Dataset: My_datasheet (GitHub, AndersonBenitesKoW/Proyecto_Paltas). Classes: first quality, second quality, third quality.

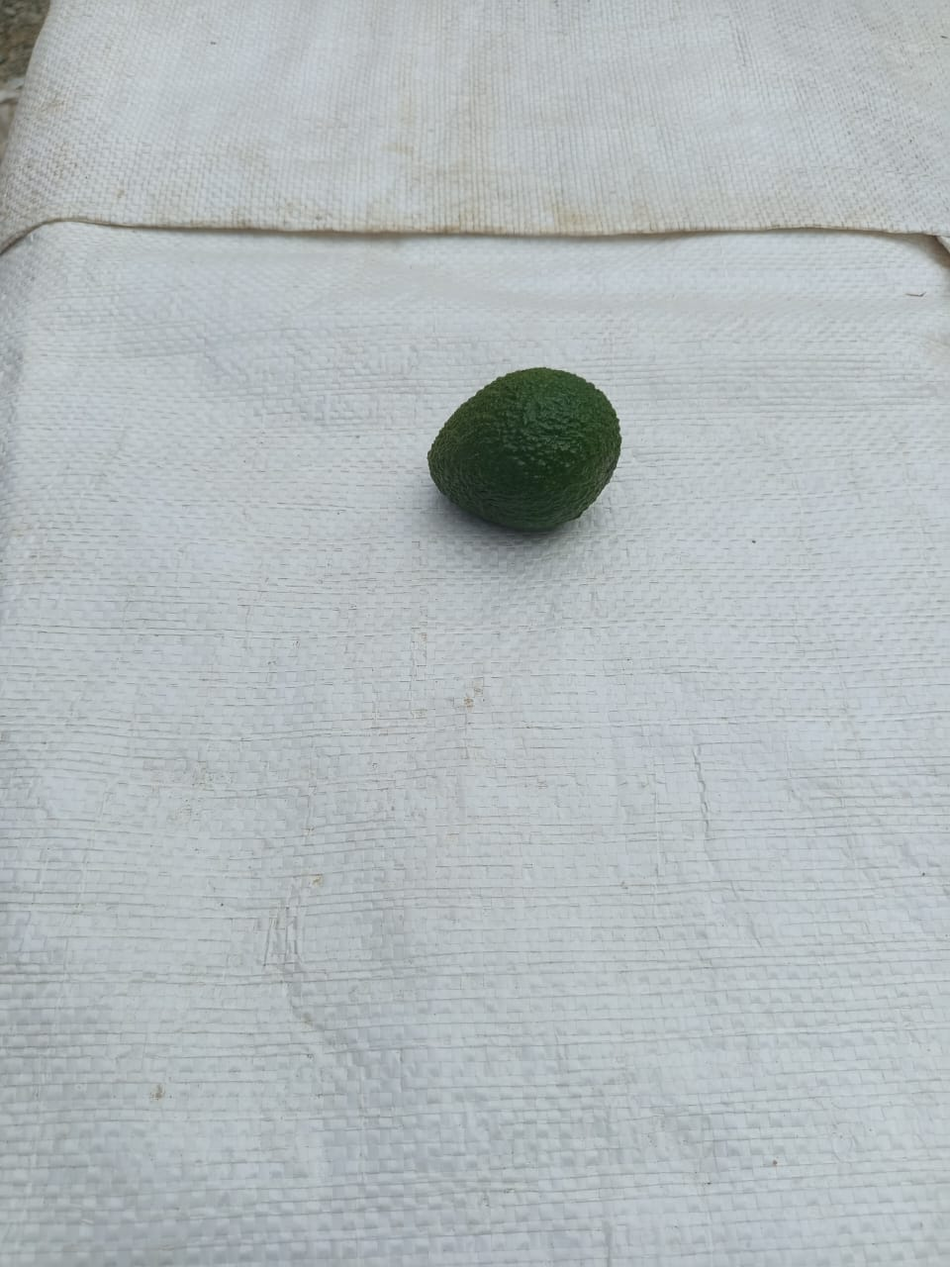
Label: second quality

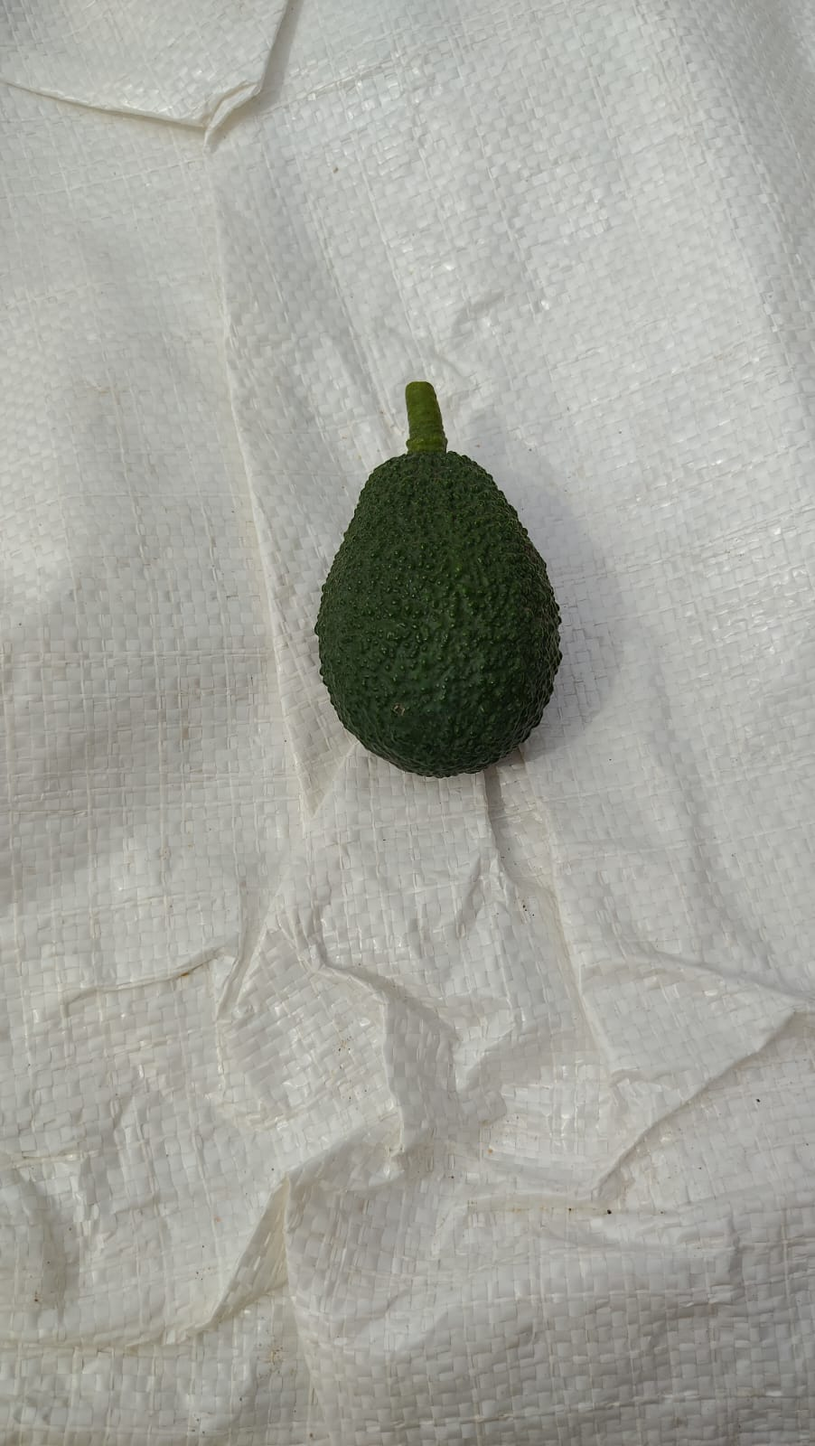
Label: first quality

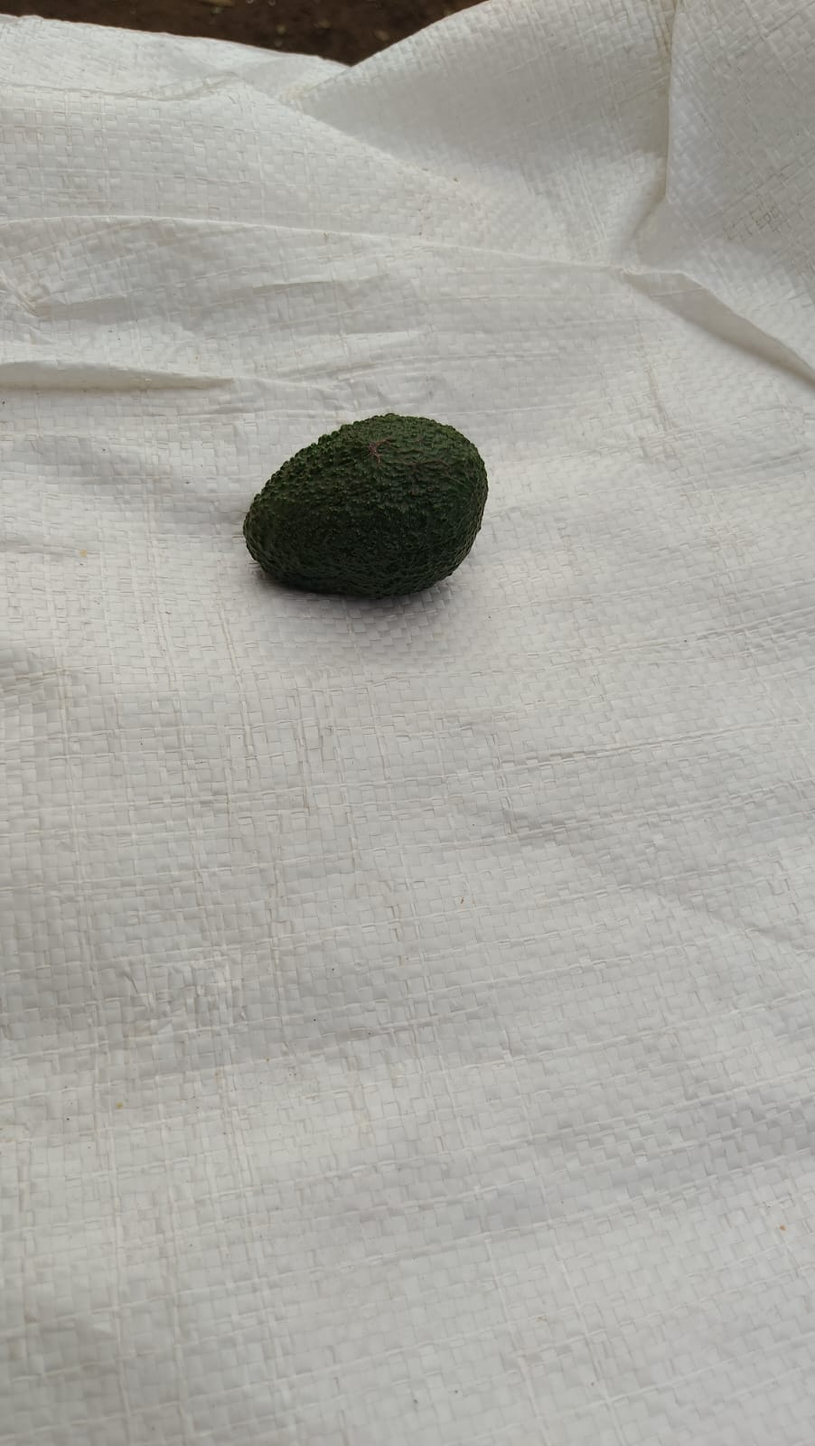
Label: third quality

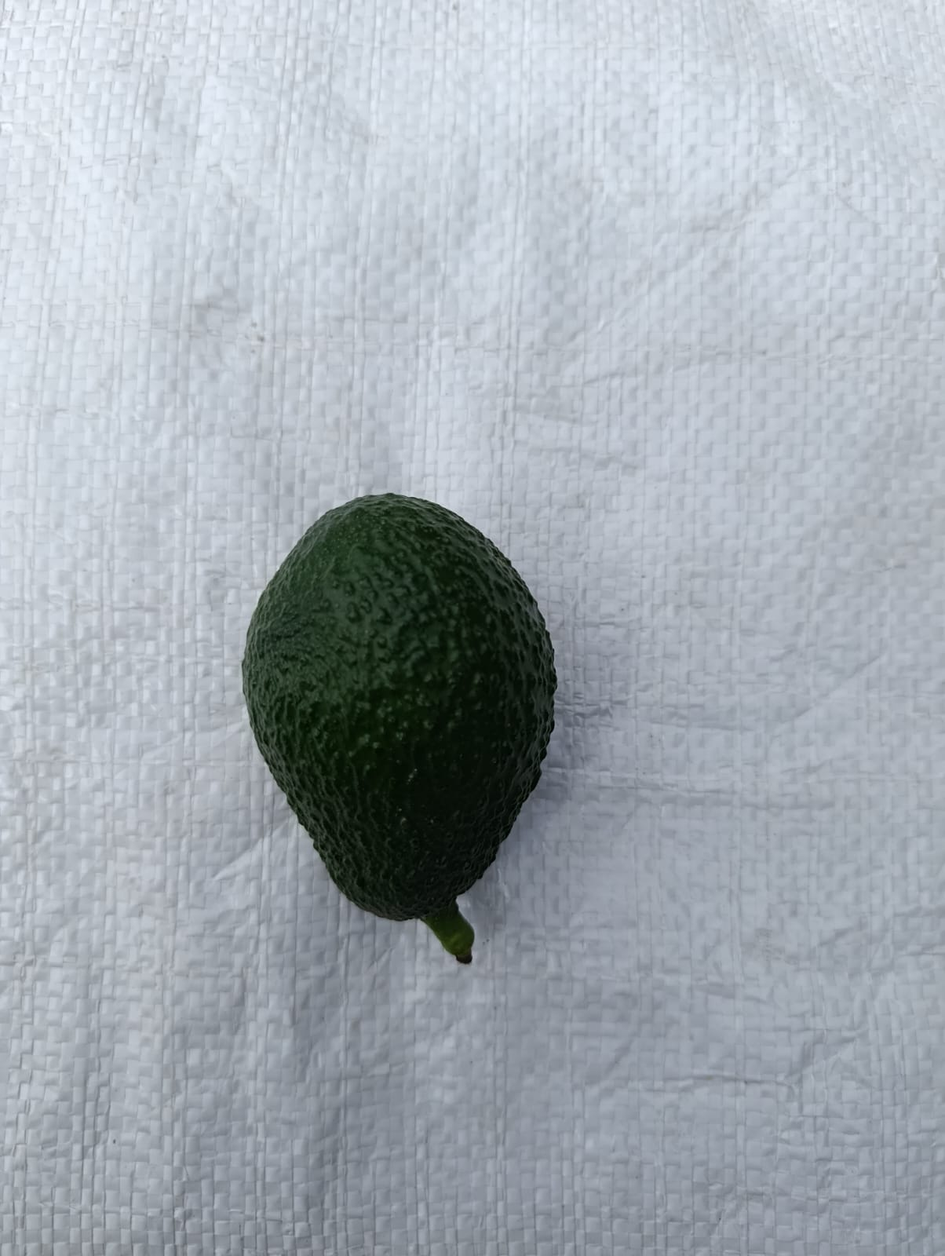
Label: first quality

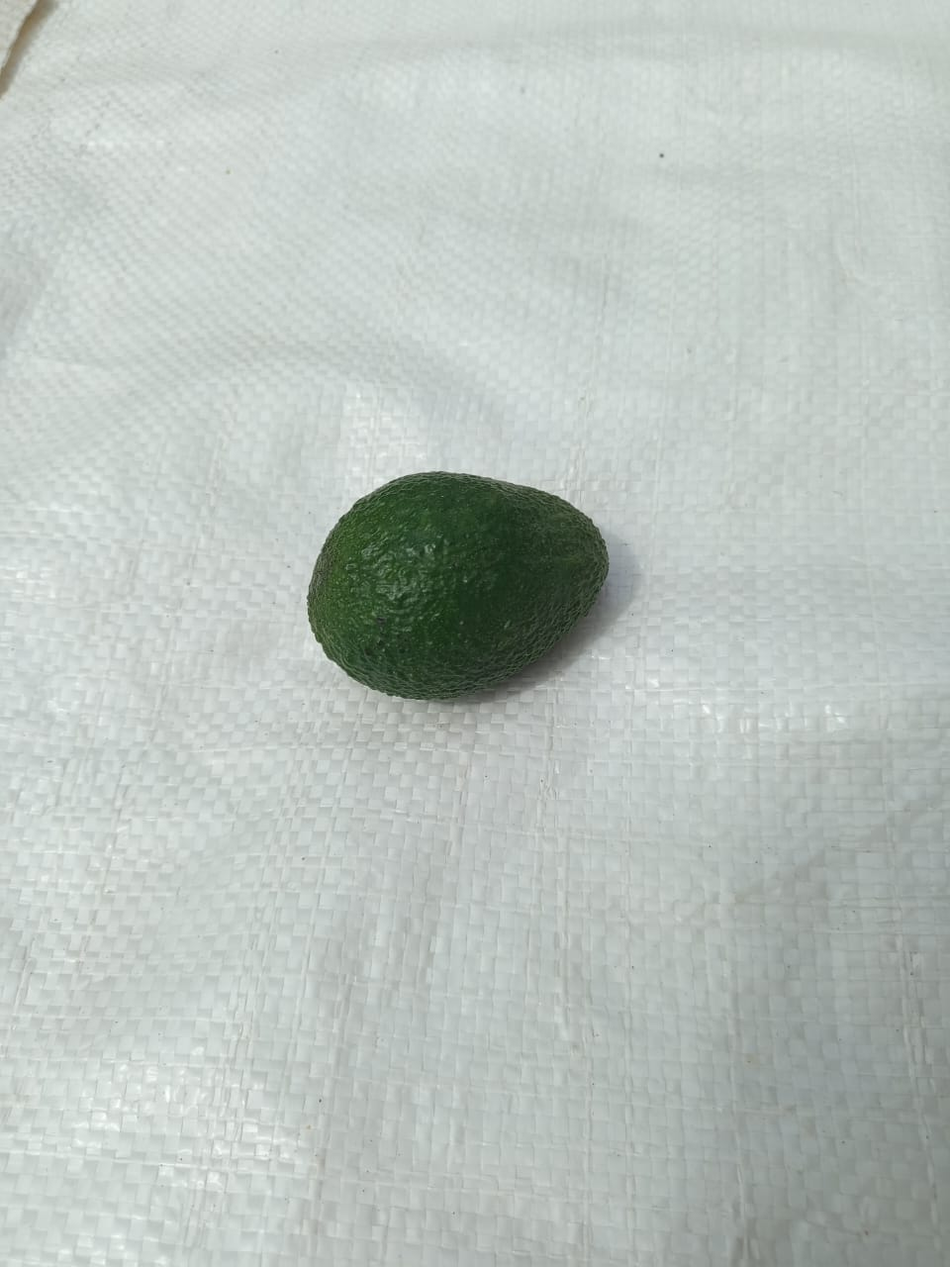
Label: second quality

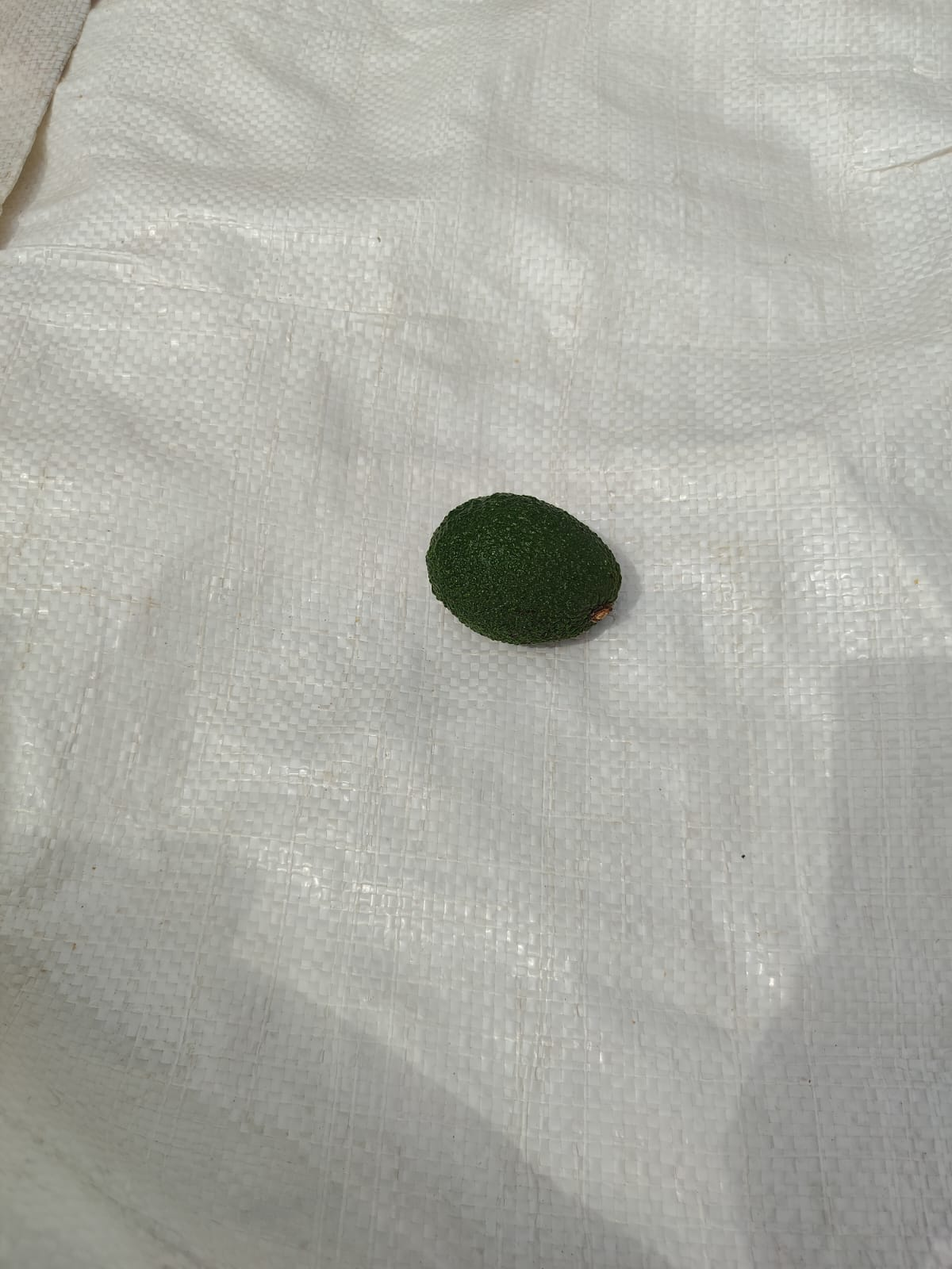
Label: second quality
